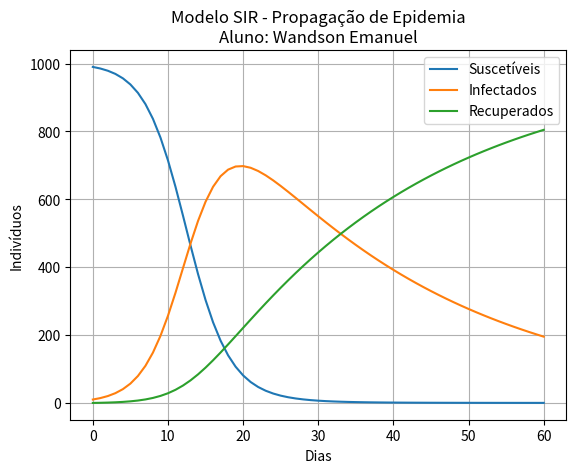

Here is the Python script that generated this plot:
import numpy as np
import matplotlib.pyplot as plt

taxa_transmissao = 0.4  
taxa_recuperacao = 0.035 
populacao_total = 1000 

# Condições iniciais
suscetiveis_iniciais = 990
infectados_iniciais = 10
recuperados_iniciais = 0

def taxa_variacao_suscetiveis(suscetiveis, infectados):
    return - (taxa_transmissao / populacao_total) * suscetiveis * infectados

def taxa_variacao_infectados(suscetiveis, infectados):
    return (taxa_transmissao / populacao_total) * suscetiveis * infectados - taxa_recuperacao * infectados

def taxa_variacao_recuperados(infectados):
    return taxa_recuperacao * infectados

def passo_runge_kutta2(suscetiveis, infectados, recuperados, passo_tempo):
    taxa_variacao_s1 = taxa_variacao_suscetiveis(suscetiveis, infectados)
    taxa_variacao_i1 = taxa_variacao_infectados(suscetiveis, infectados)
    taxa_variacao_r1 = taxa_variacao_recuperados(infectados)

    taxa_variacao_s2 = taxa_variacao_suscetiveis(suscetiveis + passo_tempo * taxa_variacao_s1, infectados + passo_tempo * taxa_variacao_i1)
    taxa_variacao_i2 = taxa_variacao_infectados(suscetiveis + passo_tempo * taxa_variacao_s1, infectados + passo_tempo * taxa_variacao_i1)
    taxa_variacao_r2 = taxa_variacao_recuperados(infectados + passo_tempo * taxa_variacao_i1)

    suscetiveis_atualizados = suscetiveis + (passo_tempo / 2) * (taxa_variacao_s1 + taxa_variacao_s2)
    infectados_atualizados = infectados + (passo_tempo / 2) * (taxa_variacao_i1 + taxa_variacao_i2)
    recuperados_atualizados = recuperados + (passo_tempo / 2) * (taxa_variacao_r1 + taxa_variacao_r2)

    return suscetiveis_atualizados, infectados_atualizados, recuperados_atualizados


dias_simulacao = 60
passo_tempo = 1 

numero_passos = int(dias_simulacao / passo_tempo)
suscetiveis_valores = np.zeros(numero_passos + 1)
infectados_valores = np.zeros(numero_passos + 1)
recuperados_valores = np.zeros(numero_passos + 1)

suscetiveis_valores[0] = suscetiveis_iniciais
infectados_valores[0] = infectados_iniciais
recuperados_valores[0] = recuperados_iniciais

# MODELO SIR
for i in range(numero_passos):
    suscetiveis_valores[i+1], infectados_valores[i+1], recuperados_valores[i+1] = passo_runge_kutta2(suscetiveis_valores[i], infectados_valores[i], recuperados_valores[i], passo_tempo)

dia_pico = np.argmax(infectados_valores)
pico_infeccoes = infectados_valores[dia_pico]
tempo = np.arange(0, dias_simulacao + passo_tempo, passo_tempo)

dia_controle = np.argmax((recuperados_valores >= infectados_valores) & (tempo >= 30) & (tempo <= 40))
dia_inicio_controle = np.argmax(infectados_valores < 10)
dia_inicio_reducao = np.argmax(np.diff(infectados_valores) < 0) + 1

plt.plot(tempo, suscetiveis_valores, label='Suscetíveis')
plt.plot(tempo, infectados_valores, label='Infectados')
plt.plot(tempo, recuperados_valores, label='Recuperados')
plt.xlabel('Dias')
plt.ylabel('Indivíduos')
plt.title('Modelo SIR - Propagação de Epidemia\nAluno: Wandson Emanuel')
plt.legend()
plt.grid()

plt.show()
print('Pico da epidemia:', dia_pico )
print('Dia em que a epidemia começa a reduzir:' , dia_inicio_reducao)
print('Número de infectados no pico:' , int(pico_infeccoes))
print('Dia que começa a fica controlada:', dia_inicio_controle)
print('Dia  que a epidemia é considerada controlada:' , dia_controle) 